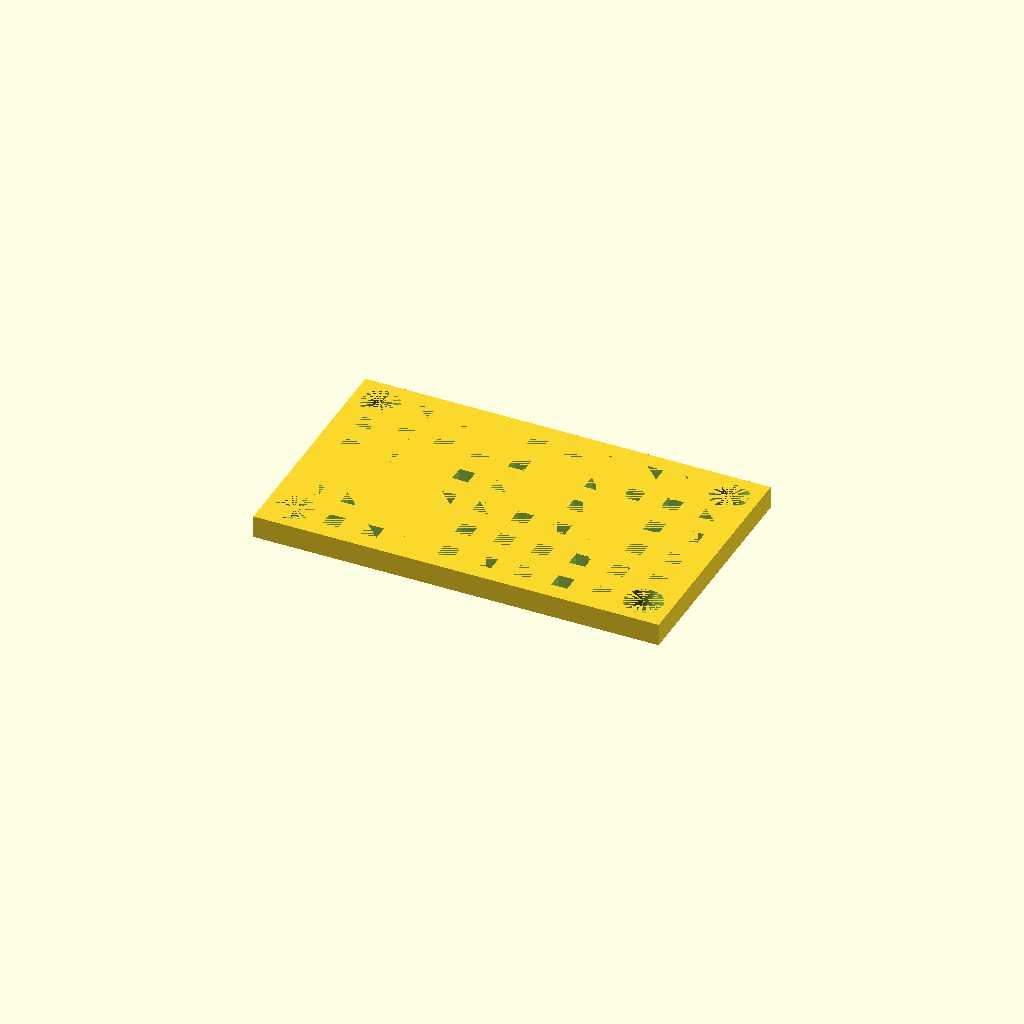
Cell 1 — every parameter at its default value.
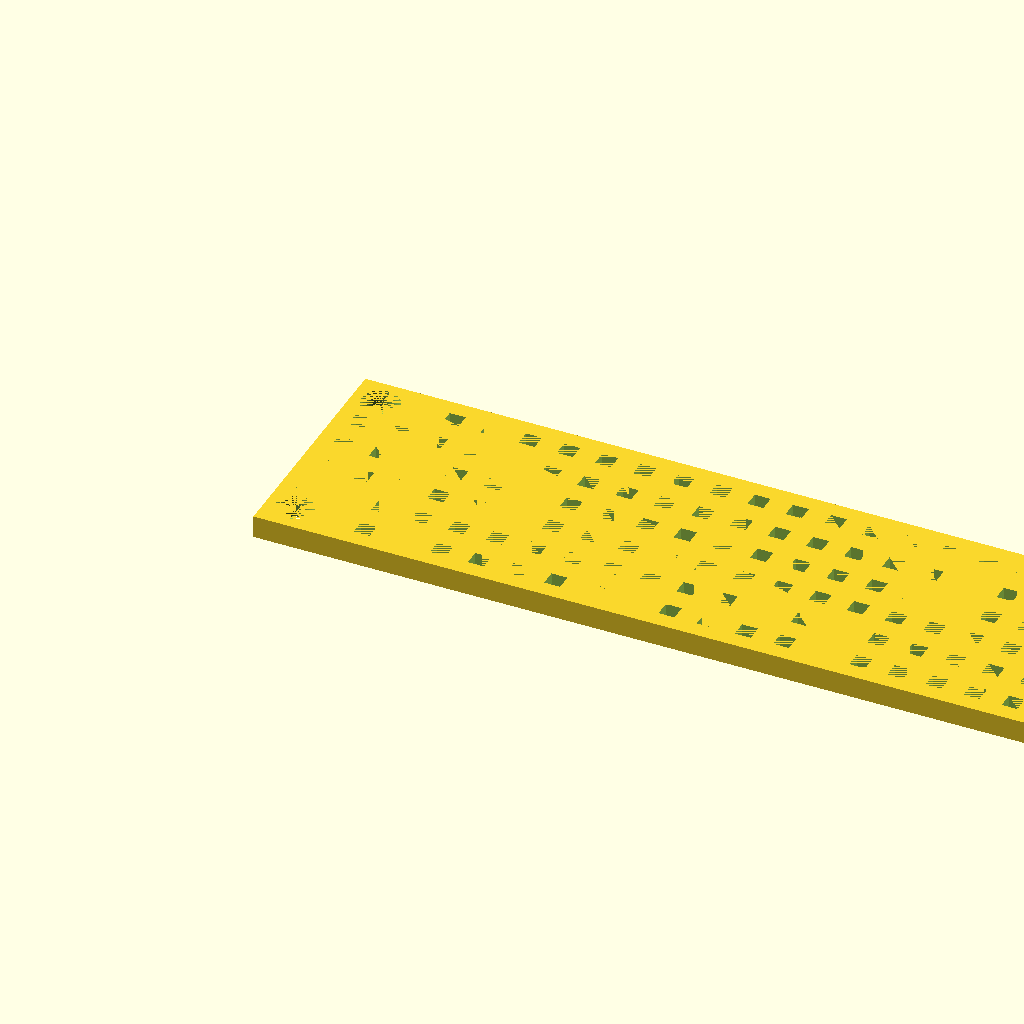
Cell 2: the same model with boardLength = 54.
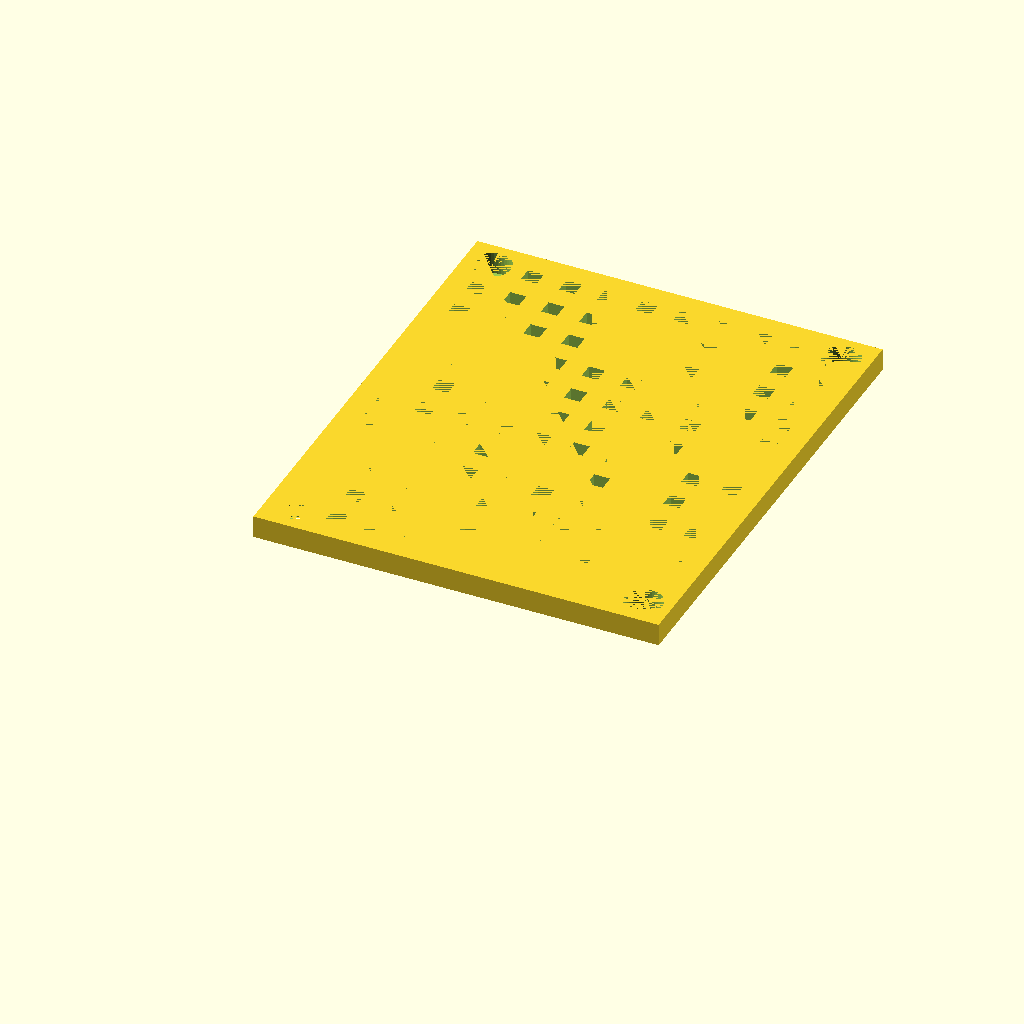
Cell 3 — boardWidth set to 32, the other parameters unchanged.
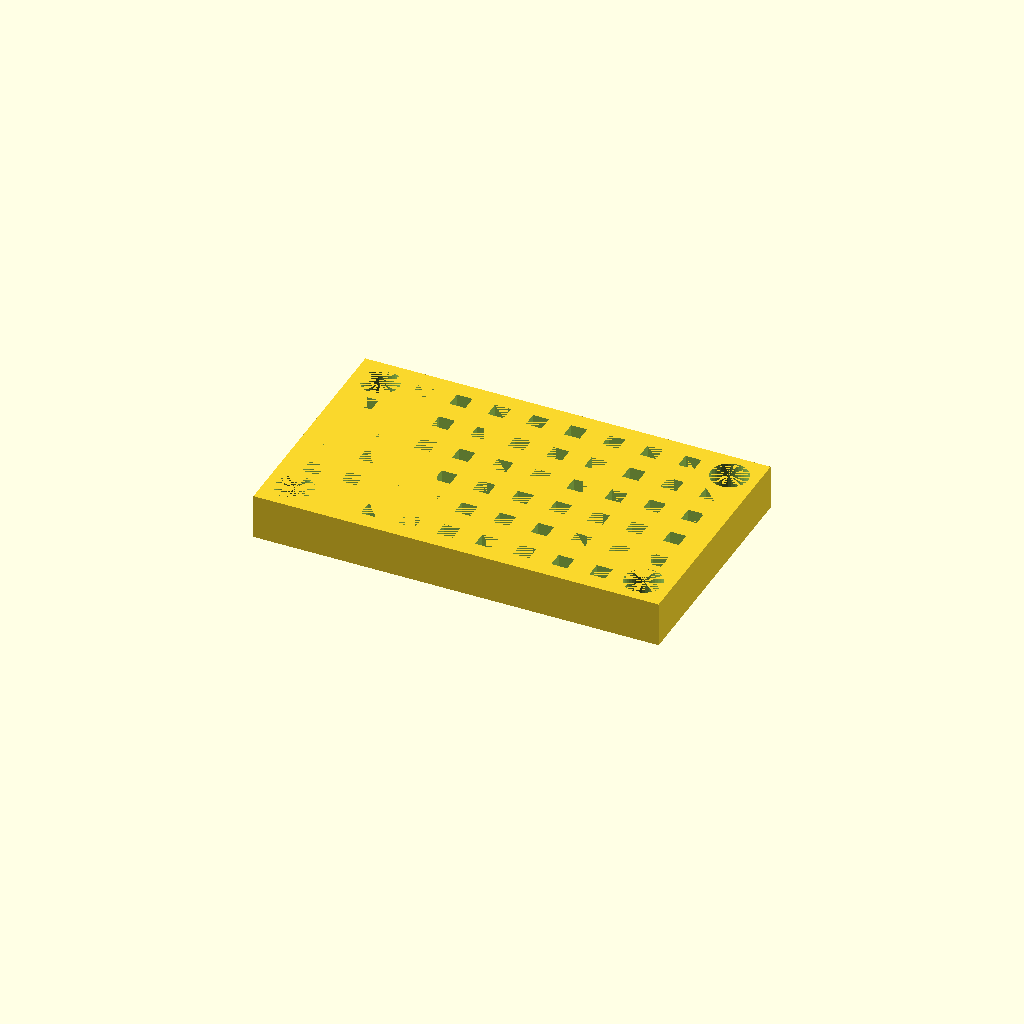
Cell 4 — boardThickness set to 3, the other parameters unchanged.
All cells are drawn from one camera (rotation 55°, 0°, 25°, orthographic, colour scheme Cornfield), so only the parameter changes between them.
OpenSCAD source file inputs/thingiverse/thing-2054310/files/PerfBoard.scad:
/* 
Parametric Perfboard for electronics
with or without screw holes
*/


boardLength = 27; //Length in MM
boardWidth = 16; //Width in MM
boardThickness =1.5; //Thickness in MM
//Add screw holes (true or false)
screwHoles = 1; //[1:true,0:false]
screwHoleDiameter =  2.5; //Screw Hole Diameter

holesModuloX = (boardLength%2.54);
holesModuloY = (boardWidth%2.54);
holesLength = (boardLength-holesModuloX)/2.54;
holesWidth = (boardWidth-holesModuloY)/2.54;


boardLayout();
//throughHole();
//throughHoleLayout();

module boardLayout(){
    difference(){
        boardFlat();
        if (screwHoles==1)
            screwHolesLayout();
        throughHoleLayout();
    }
    dimensions();
}
module dimensions(){
    echo("Dimensions ",boardLength,"x",boardWidth,"x",boardThickness);
    echo("Hole Pattern ",holesLength,"x",holesWidth);
    if (screwHoles==1)
    echo("Screw Locations on center ", boardLength-screwHoleDiameter*6/4,"x",boardWidth-screwHoleDiameter*6/4);
}

module screwHolesLayout(){
    translate([0+screwHoleDiameter/4,0+screwHoleDiameter/4,0]) screwHole();
    translate([0+screwHoleDiameter/4,boardWidth-screwHoleDiameter*5/4,0]) screwHole();
    translate([boardLength-screwHoleDiameter*5/4,0+screwHoleDiameter/4,0]) screwHole();
    translate([boardLength-screwHoleDiameter*5/4,boardWidth-screwHoleDiameter*5/4,0]) screwHole();
    
}
module throughHoleLayout(){
    translate([holesModuloX/2,holesModuloY/2,0]){
        for (x = [1:holesLength]){
            for(y=[1:holesWidth]){
                translate([x*2.54-2.54/2,y*2.54-2.54/2,0]) throughHole();
            }
        }
    }
}


module boardFlat(){
    translate([]) cube([boardLength,boardWidth,boardThickness]);
}
module throughHole(){
    translate([0,0,boardThickness/2]) rotate([0,0,45]) cylinder (d=1.5,h=boardThickness,center=true,$fn=4);
}
module screwHole(){
    translate([screwHoleDiameter/2,screwHoleDiameter/2,boardThickness/2]) cylinder(d=screwHoleDiameter,h=boardThickness,center=true,$fn=36);
}
Customizer parameters (derived from the source; name, type, default, range or options):
boardLength: number, default 27
boardWidth: number, default 16
boardThickness: number, default 1.5
screwHoles: number, default 1, options 1, 0
screwHoleDiameter: number, default 2.5
